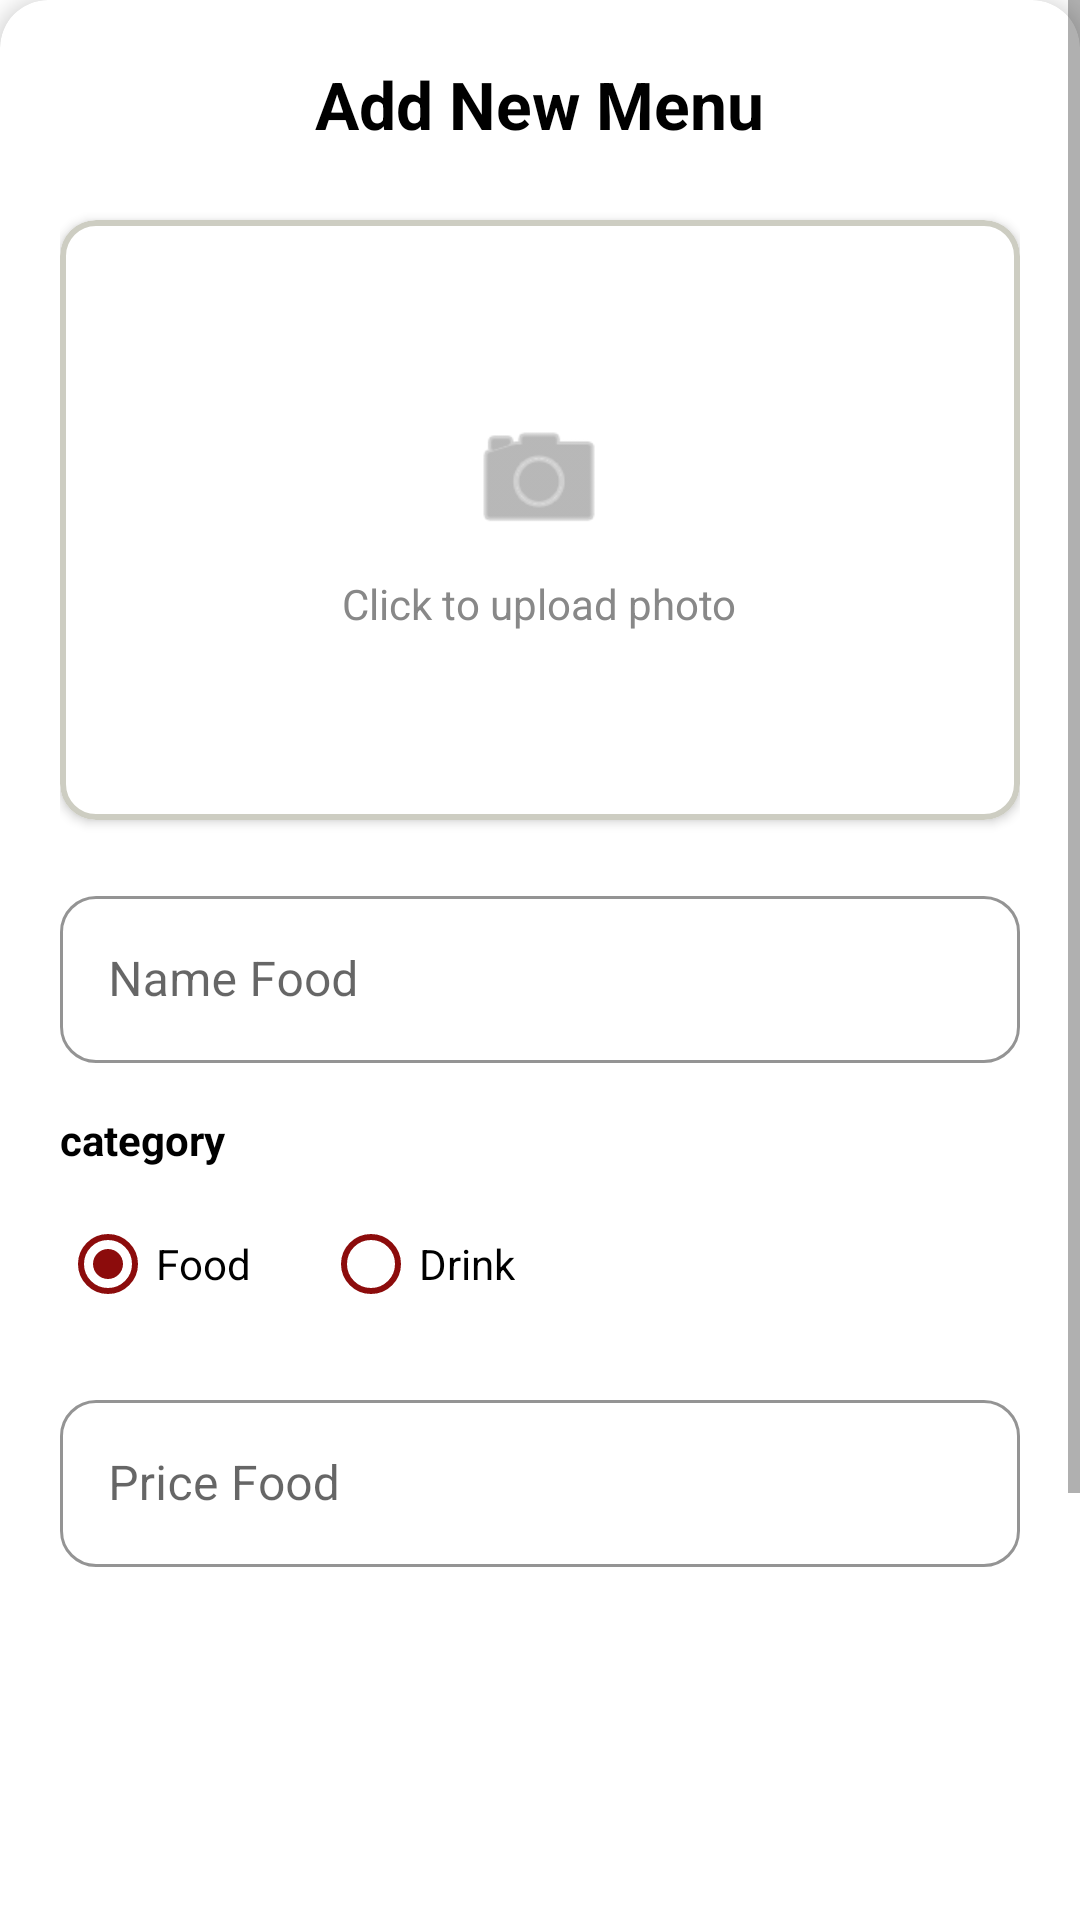

Here is an Android app screen rendered from its layout file. Give the layout XML and the strings, colors and styles it references.
<!-- AndroidManifest.xml: application theme Theme.Laundry -->
<!-- res/layout/fragment_pesanan.xml -->
<?xml version="1.0" encoding="utf-8"?>
<ScrollView xmlns:android="http://schemas.android.com/apk/res/android"
    xmlns:app="http://schemas.android.com/apk/res-auto"
    android:layout_width="match_parent"
    android:layout_height="match_parent"
    android:background="@color/white"
    android:paddingBottom="100dp">

    <com.google.android.material.card.MaterialCardView
        android:layout_width="match_parent"
        android:layout_height="wrap_content"
        app:cardCornerRadius="16dp"
        app:cardElevation="4dp"
        app:strokeWidth="0dp">

        <LinearLayout
            android:layout_width="match_parent"
            android:layout_height="wrap_content"
            android:orientation="vertical"
            android:padding="20dp">

            <TextView
                android:id="@+id/tvTitle"
                android:layout_width="wrap_content"
                android:layout_height="wrap_content"
                android:text="Add New Menu"
                android:textColor="@color/black"
                android:textSize="22sp"
                android:textStyle="bold"
                android:layout_gravity="center"
                android:layout_marginBottom="24dp" />

        <com.google.android.material.card.MaterialCardView
            android:id="@+id/cardImage"
            android:layout_width="match_parent"
            android:layout_height="200dp"
            android:layout_marginBottom="20dp"
            app:cardCornerRadius="12dp"
            app:cardElevation="2dp"
            app:strokeColor="#CDCDC2"
            app:strokeWidth="2dp">

            <RelativeLayout
                android:layout_width="match_parent"
                android:layout_height="match_parent">

                <ImageView
                    android:id="@+id/ivMenuImage"
                    android:layout_width="match_parent"
                    android:layout_height="match_parent"
                    android:scaleType="centerCrop"
                    android:src="@drawable/ic_launcher_background" />

                <LinearLayout
                    android:id="@+id/layoutPlaceholder"
                    android:layout_width="wrap_content"
                    android:layout_height="wrap_content"
                    android:layout_centerInParent="true"
                    android:gravity="center"
                    android:orientation="vertical">

                    <ImageView
                        android:layout_width="48dp"
                        android:layout_height="48dp"
                        android:src="@android:drawable/ic_menu_camera"
                        app:tint="#888888" />

                    <TextView
                        android:layout_width="wrap_content"
                        android:layout_height="wrap_content"
                        android:text="Click to upload photo"
                        android:textColor="#888888"
                        android:layout_marginTop="8dp"/>
                </LinearLayout>
            </RelativeLayout>
        </com.google.android.material.card.MaterialCardView>

        <com.google.android.material.textfield.TextInputLayout
            style="@style/Widget.MaterialComponents.TextInputLayout.OutlinedBox"
            android:layout_width="match_parent"
            android:layout_height="wrap_content"
            android:layout_marginBottom="16dp"
            android:hint="Name Food"
            app:boxCornerRadiusBottomEnd="12dp"
            app:boxCornerRadiusBottomStart="12dp"
            app:boxCornerRadiusTopEnd="12dp"
            app:boxCornerRadiusTopStart="12dp"
            app:boxStrokeColor="@color/orange_nav"
            app:hintTextColor="@color/orange_nav"
            app:boxBackgroundColor="@color/white">

            <com.google.android.material.textfield.TextInputEditText
                android:id="@+id/etMenuName"
                android:layout_width="match_parent"
                android:layout_height="wrap_content"
                android:inputType="text" />
        </com.google.android.material.textfield.TextInputLayout>

        <TextView
            android:layout_width="wrap_content"
            android:layout_height="wrap_content"
            android:text="category"
            android:textColor="@color/black"
            android:textSize="14sp"
            android:textStyle="bold"
            android:layout_marginBottom="8dp" />

        <RadioGroup
            android:id="@+id/rgCategory"
            android:layout_width="match_parent"
            android:layout_height="wrap_content"
            android:orientation="horizontal"
            android:layout_marginBottom="16dp">

            <RadioButton
                android:id="@+id/rbFood"
                android:layout_width="wrap_content"
                android:layout_height="wrap_content"
                android:layout_marginEnd="24dp"
                android:text="Food"
                android:checked="true"
                android:buttonTint="@color/a"
                />

            <RadioButton
                android:id="@+id/rbDrink"
                android:layout_width="wrap_content"
                android:layout_height="wrap_content"
                android:text="Drink"
                android:buttonTint="@color/a"/>
        </RadioGroup>

        <com.google.android.material.textfield.TextInputLayout
            style="@style/Widget.MaterialComponents.TextInputLayout.OutlinedBox"
            android:layout_width="match_parent"
            android:layout_height="wrap_content"
            android:layout_marginBottom="24dp"
            android:hint="Price Food"
            app:boxCornerRadiusBottomEnd="12dp"
            app:boxCornerRadiusBottomStart="12dp"
            app:boxCornerRadiusTopEnd="12dp"
            app:boxCornerRadiusTopStart="12dp"
            app:prefixText="Rp. "
            app:boxStrokeColor="@color/orange_nav"
            app:hintTextColor="@color/orange_nav"
            app:boxBackgroundColor="@color/white">

            <com.google.android.material.textfield.TextInputEditText
                android:id="@+id/etMenuPrice"
                android:layout_width="match_parent"
                android:layout_height="wrap_content"
                android:inputType="number" />
        </com.google.android.material.textfield.TextInputLayout>

        <Button
            android:id="@+id/btnSaveMenu"
            android:layout_width="match_parent"
            android:layout_height="56dp"
            android:text="Save Menu"
            android:textSize="16sp"
            android:textStyle="bold"
            app:cornerRadius="12dp"
            android:textColor="@color/w"
            android:backgroundTint="@color/orange_nav"/>

        <TextView
            android:layout_width="wrap_content"
            android:layout_height="wrap_content"
            android:text="New Menu List"
            android:textColor="@color/black"
            android:textSize="18sp"
            android:textStyle="bold"
            android:layout_marginTop="32dp"
            android:layout_marginBottom="16dp" />

        <androidx.recyclerview.widget.RecyclerView
            android:id="@+id/rvMenuList"
            android:layout_width="match_parent"
            android:layout_height="wrap_content"
            android:nestedScrollingEnabled="false"
            app:layoutManager="androidx.recyclerview.widget.LinearLayoutManager" />

        </LinearLayout>
    </com.google.android.material.card.MaterialCardView>
</ScrollView>
<!-- resources referenced by this layout -->
<resources>
  <color name="a">#8c0c0c</color>
  <color name="black">#000000</color>
  <color name="orange_nav">#FA8112</color>
  <color name="w">#fff4ef</color>
  <color name="white">#ffffff</color>
  <style name="Theme.Laundry" parent="Theme.MaterialComponents.DayNight.DarkActionBar">
          
          <item name="colorPrimary">@color/button</item>
          <item name="colorPrimaryVariant">@color/button</item>
          <item name="colorOnPrimary">@color/white</item>
          
  
          <item name="colorSecondaryVariant">@color/black</item>
          <item name="colorOnSecondary">@color/text</item>
          
          <item name="android:statusBarColor">?attr/colorPrimaryVariant</item>
          
          <item name="android:windowBackground">@color/background</item>
      </style>
  <color name="button">#6200EE</color>
  <color name="text">#212121</color>
  <color name="background">#F5F5F5</color>
</resources>
